Image classification data set "dataset" (alevinas/minecraftImagesRNA on GitHub). Class labels (6): araña, cerdo, creeper, gato, vaca, zombie.

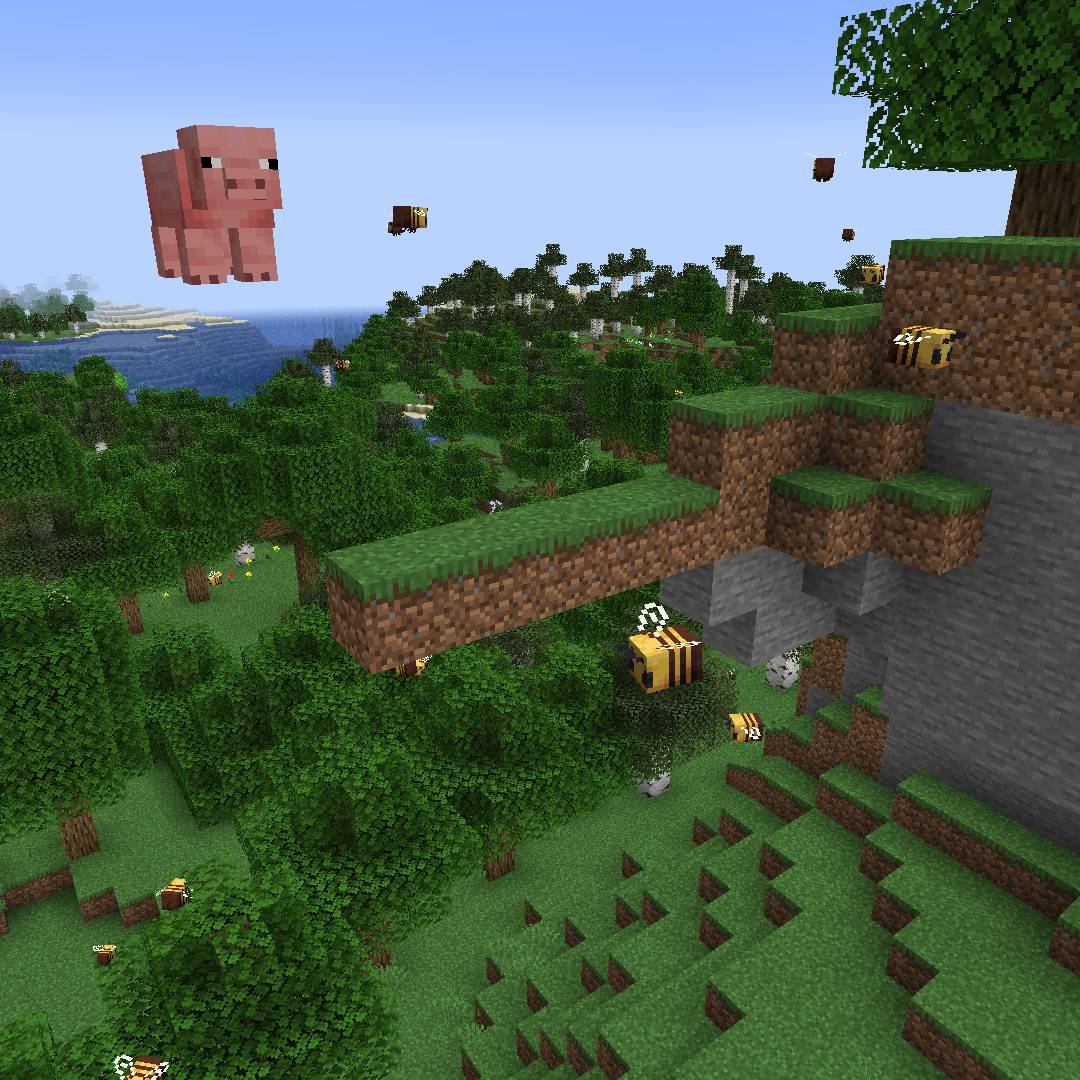
Label: cerdo

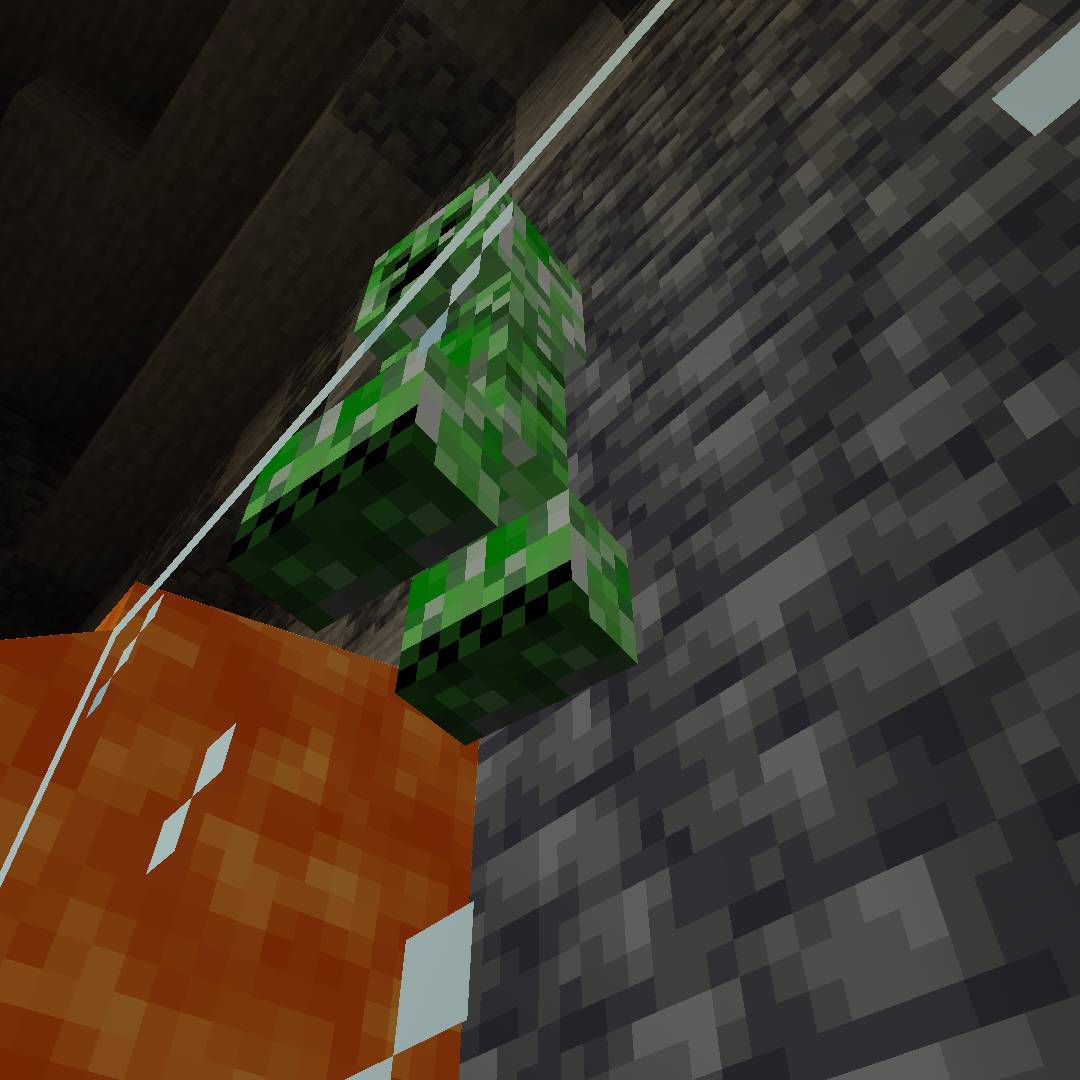
Label: creeper

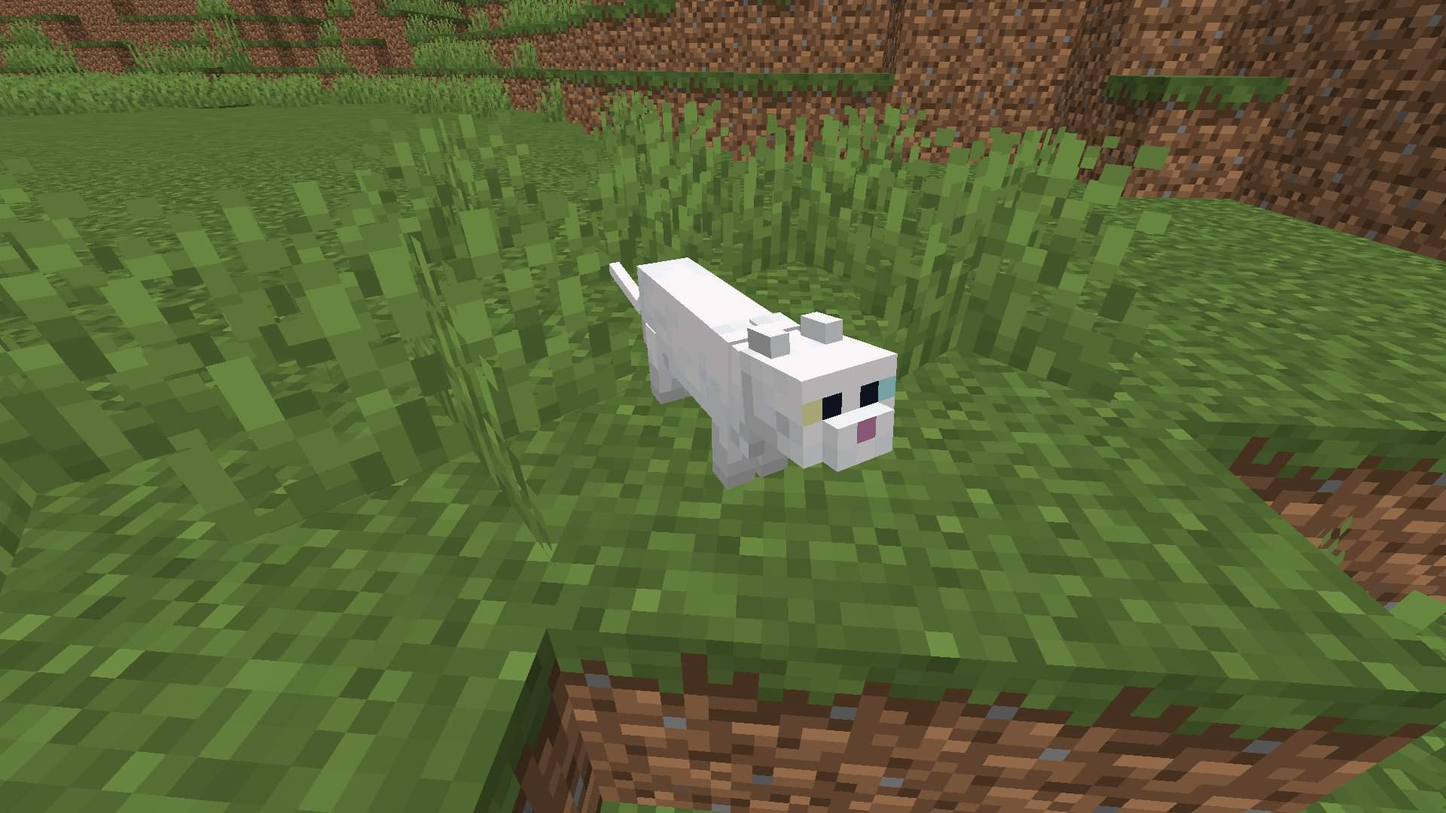
Label: gato

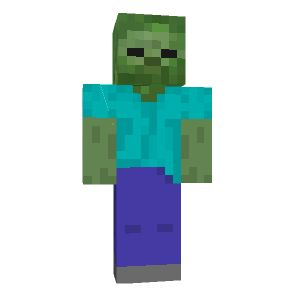
Label: zombie

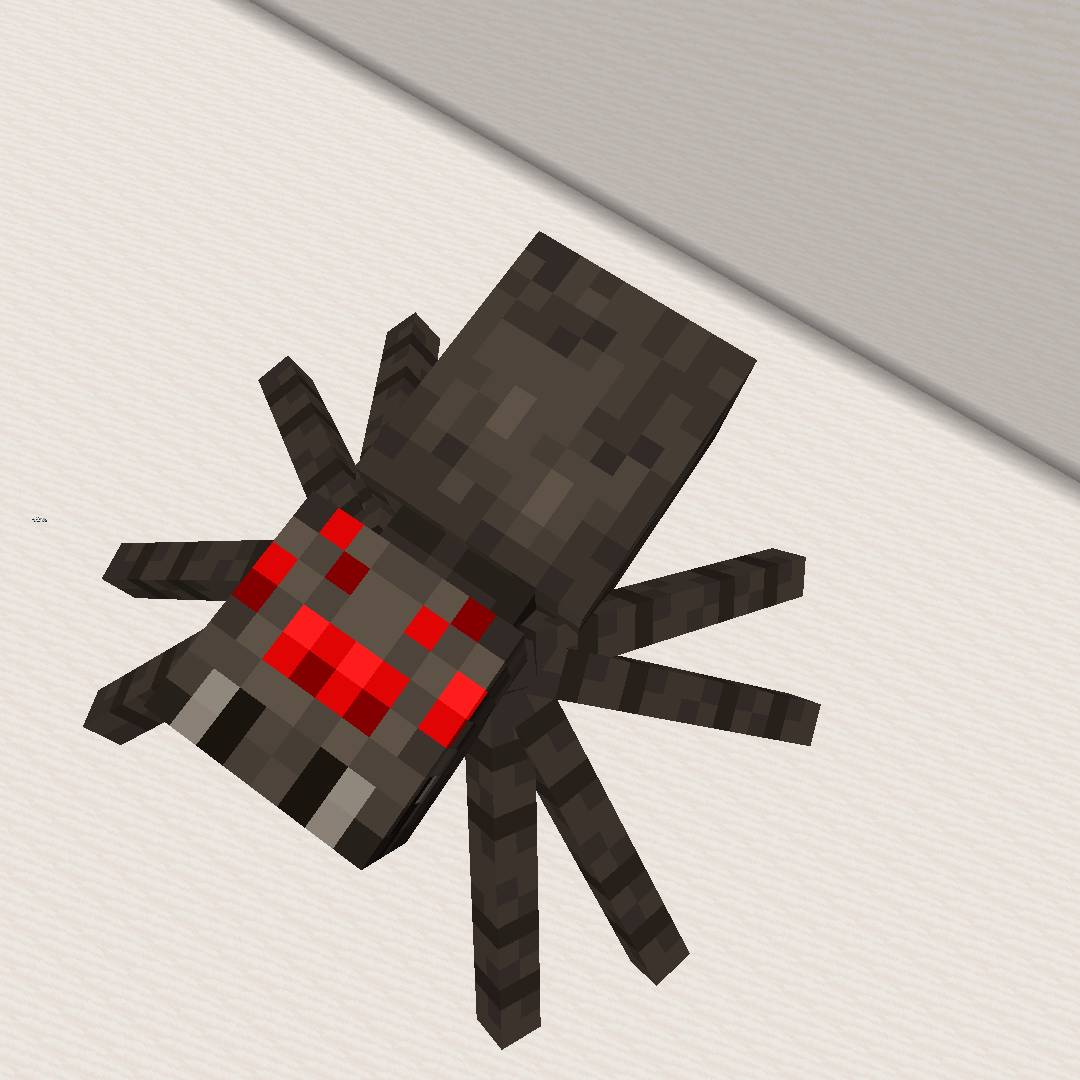
Label: araña

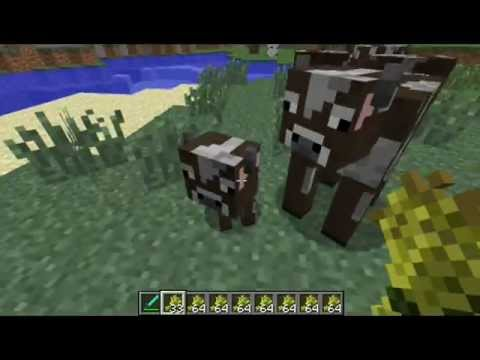
Label: vaca
